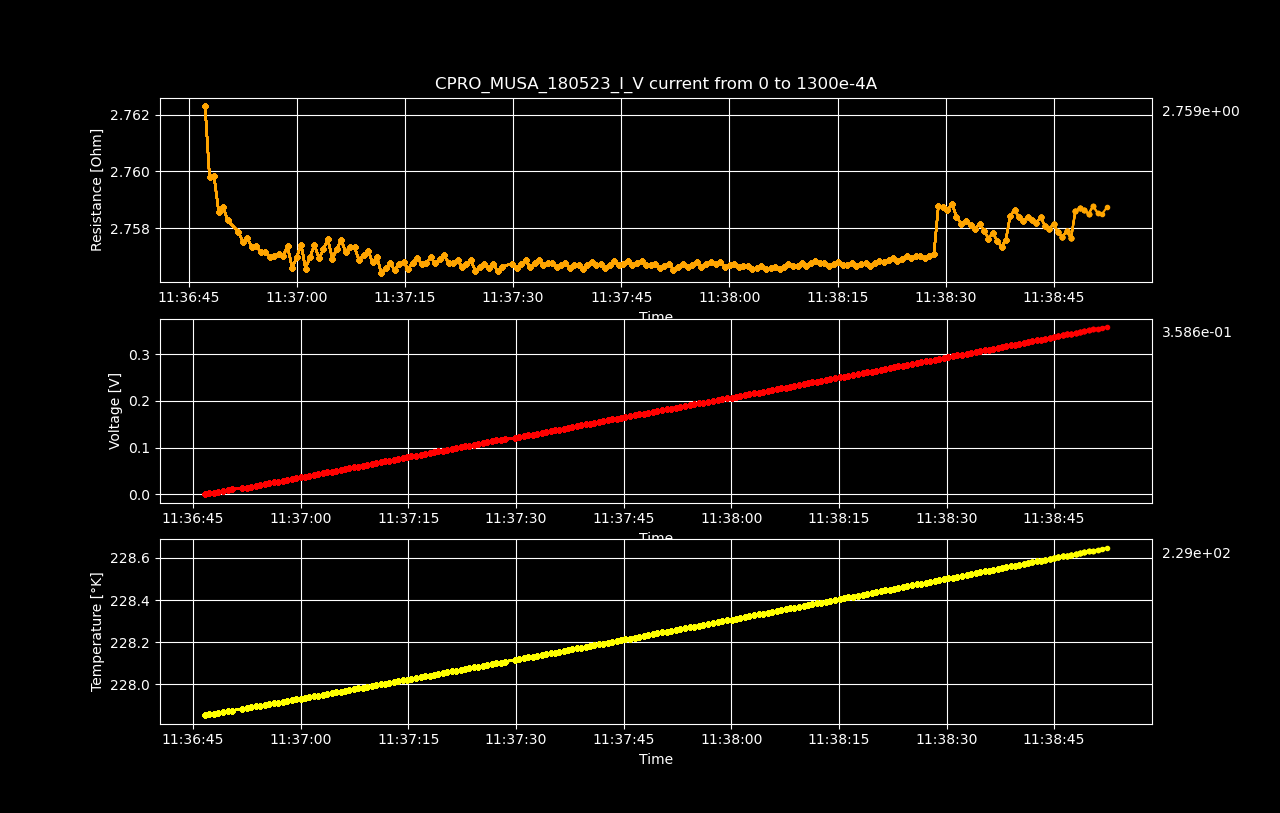

The data file committed next to this chart (first rows):
Datetime, Temperature [K], Voltage [V], Resistance [𝛀], Current Source [A], Electric Field [V/cm], Restivity [𝛀 cm], Current Density [A/cm2]
2023-05-19 11:36:46.665601, 227.9, 3.02070056e-06, inf, 0.0, 4.719844625e-05, inf, 0.0
2023-05-19 11:36:47.276930, 227.9, 0.001805, 2.762, 0.0006533, 0.0282, 4.705, 0.005993
2023-05-19 11:36:47.889549, 227.9, 0.003606, 2.76, 0.001307, 0.05634, 4.7, 0.01199
2023-05-19 11:36:48.522081, 227.9, 0.005409, 2.76, 0.00196, 0.08451, 4.7, 0.01798
2023-05-19 11:36:49.173418, 227.9, 0.007208, 2.759, 0.002613, 0.1126, 4.698, 0.02397
2023-05-19 11:36:49.794993, 227.9, 0.009011, 2.759, 0.003266, 0.1408, 4.699, 0.02997
2023-05-19 11:36:50.409628, 227.9, 0.01081, 2.758, 0.00392, 0.1689, 4.698, 0.03596
2023-05-19 11:36:51.872374, 227.9, 0.01261, 2.758, 0.004573, 0.1971, 4.697, 0.04195
2023-05-19 11:36:52.500102, 227.9, 0.01441, 2.758, 0.005226, 0.2252, 4.696, 0.04795
2023-05-19 11:36:53.116850, 227.9, 0.01621, 2.758, 0.005879, 0.2533, 4.697, 0.05394
2023-05-19 11:36:53.741406, 227.9, 0.01801, 2.757, 0.006533, 0.2815, 4.696, 0.05993
2023-05-19 11:36:54.376332, 227.9, 0.01981, 2.757, 0.007186, 0.3096, 4.696, 0.06593
2023-05-19 11:36:54.984472, 227.9, 0.02161, 2.757, 0.007839, 0.3377, 4.696, 0.07192
2023-05-19 11:36:55.615182, 227.9, 0.02342, 2.757, 0.008492, 0.3659, 4.696, 0.07791
2023-05-19 11:36:56.250573, 227.9, 0.02521, 2.757, 0.009146, 0.394, 4.696, 0.08391
2023-05-19 11:36:56.874139, 227.9, 0.02702, 2.757, 0.009799, 0.4221, 4.696, 0.0899
2023-05-19 11:36:57.482312, 227.9, 0.02882, 2.757, 0.01045, 0.4503, 4.696, 0.09589
2023-05-19 11:36:58.089536, 227.9, 0.03062, 2.757, 0.01111, 0.4784, 4.696, 0.1019
2023-05-19 11:36:58.714909, 227.9, 0.03242, 2.757, 0.01176, 0.5066, 4.696, 0.1079
2023-05-19 11:36:59.353324, 227.9, 0.03422, 2.757, 0.01241, 0.5346, 4.695, 0.1139
2023-05-19 11:36:59.982137, 227.9, 0.03602, 2.757, 0.01307, 0.5628, 4.695, 0.1199
2023-05-19 11:37:00.601301, 227.9, 0.03783, 2.757, 0.01372, 0.5911, 4.696, 0.1259
2023-05-19 11:37:01.209842, 227.9, 0.03962, 2.757, 0.01437, 0.619, 4.695, 0.1319
2023-05-19 11:37:01.834298, 227.9, 0.04142, 2.757, 0.01503, 0.6473, 4.696, 0.1378
2023-05-19 11:37:02.449382, 227.9, 0.04323, 2.757, 0.01568, 0.6755, 4.696, 0.1438
2023-05-19 11:37:03.089064, 228, 0.04503, 2.757, 0.01633, 0.7035, 4.695, 0.1498
2023-05-19 11:37:03.696566, 228, 0.04683, 2.757, 0.01698, 0.7317, 4.696, 0.1558
2023-05-19 11:37:04.299288, 228, 0.04864, 2.758, 0.01764, 0.76, 4.697, 0.1618
2023-05-19 11:37:04.923448, 228, 0.05043, 2.757, 0.01829, 0.7879, 4.695, 0.1678
2023-05-19 11:37:05.551603, 228, 0.05224, 2.757, 0.01894, 0.8162, 4.696, 0.1738
2023-05-19 11:37:06.163695, 228, 0.05404, 2.758, 0.0196, 0.8444, 4.697, 0.1798
2023-05-19 11:37:06.776607, 228, 0.05584, 2.757, 0.02025, 0.8724, 4.696, 0.1858
2023-05-19 11:37:07.417417, 228, 0.05764, 2.757, 0.0209, 0.9006, 4.696, 0.1918
2023-05-19 11:37:08.028010, 228, 0.05944, 2.757, 0.02156, 0.9288, 4.696, 0.1978
2023-05-19 11:37:08.633044, 228, 0.06123, 2.757, 0.02221, 0.9568, 4.695, 0.2038
2023-05-19 11:37:09.265149, 228, 0.06304, 2.757, 0.02286, 0.985, 4.696, 0.2098
2023-05-19 11:37:09.886201, 228, 0.06484, 2.757, 0.02352, 1.013, 4.696, 0.2158
2023-05-19 11:37:10.504530, 228, 0.06663, 2.757, 0.02417, 1.041, 4.695, 0.2218
2023-05-19 11:37:11.116277, 228, 0.06844, 2.757, 0.02482, 1.069, 4.695, 0.2277
2023-05-19 11:37:11.719651, 228, 0.07023, 2.756, 0.02548, 1.097, 4.695, 0.2337
2023-05-19 11:37:12.347525, 228, 0.07203, 2.757, 0.02613, 1.125, 4.695, 0.2397
2023-05-19 11:37:12.963066, 228, 0.07384, 2.757, 0.02678, 1.154, 4.695, 0.2457
2023-05-19 11:37:13.567032, 228, 0.07563, 2.757, 0.02744, 1.182, 4.695, 0.2517
2023-05-19 11:37:14.182397, 228, 0.07744, 2.757, 0.02809, 1.21, 4.695, 0.2577
2023-05-19 11:37:14.796545, 228, 0.07924, 2.757, 0.02874, 1.238, 4.695, 0.2637
2023-05-19 11:37:15.420073, 228, 0.08103, 2.757, 0.0294, 1.266, 4.695, 0.2697
2023-05-19 11:37:16.074733, 228, 0.08284, 2.757, 0.03005, 1.294, 4.695, 0.2757
2023-05-19 11:37:16.689683, 228, 0.08465, 2.757, 0.0307, 1.323, 4.695, 0.2817
2023-05-19 11:37:17.319290, 228, 0.08644, 2.757, 0.03136, 1.351, 4.695, 0.2877
2023-05-19 11:37:17.956316, 228, 0.08824, 2.757, 0.03201, 1.379, 4.695, 0.2937
2023-05-19 11:37:18.572027, 228, 0.09005, 2.757, 0.03266, 1.407, 4.695, 0.2997
2023-05-19 11:37:19.182234, 228.1, 0.09185, 2.757, 0.03332, 1.435, 4.695, 0.3057
2023-05-19 11:37:19.805535, 228.1, 0.09365, 2.757, 0.03397, 1.463, 4.695, 0.3116
2023-05-19 11:37:20.436254, 228.1, 0.09546, 2.757, 0.03462, 1.492, 4.696, 0.3176
2023-05-19 11:37:21.053355, 228.1, 0.09725, 2.757, 0.03528, 1.52, 4.695, 0.3236
2023-05-19 11:37:21.675025, 228.1, 0.09905, 2.757, 0.03593, 1.548, 4.695, 0.3296
2023-05-19 11:37:22.292473, 228.1, 0.1009, 2.757, 0.03658, 1.576, 4.695, 0.3356
2023-05-19 11:37:22.903420, 228.1, 0.1026, 2.757, 0.03724, 1.604, 4.695, 0.3416
2023-05-19 11:37:23.512063, 228.1, 0.1045, 2.757, 0.03789, 1.632, 4.695, 0.3476
2023-05-19 11:37:24.134383, 228.1, 0.1063, 2.757, 0.03854, 1.66, 4.695, 0.3536
... 140 more rows
